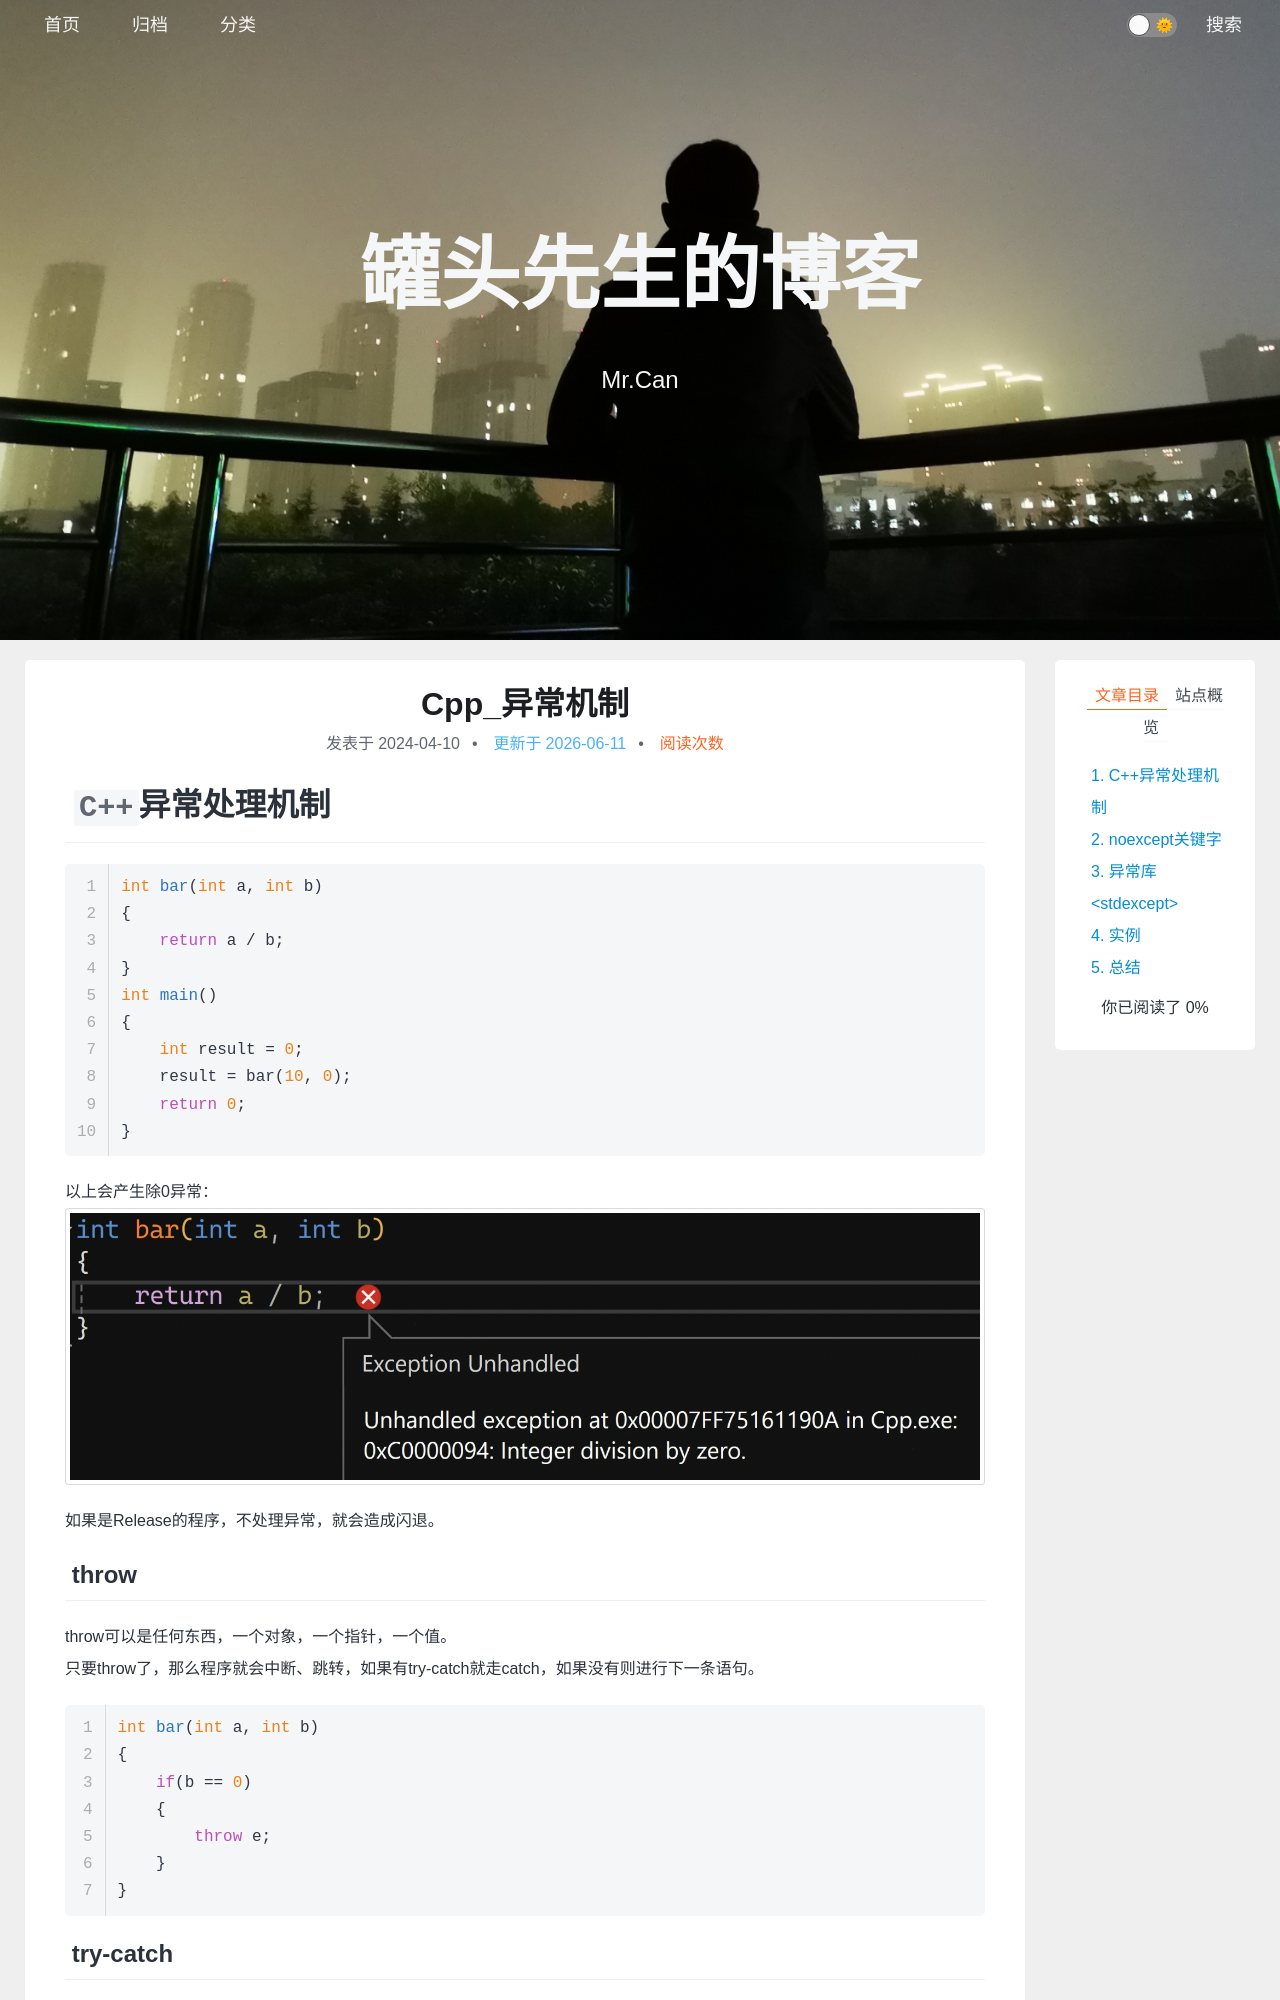

repository: xing-cg/xing-cg.github.io · page: Cpp/Cpp_异常机制/index.html · generator: jekyll

---
title: Cpp_异常机制
categories:
  - - Cpp
tags: 
date: 2024/4/10
updated: 
comments: 
published:
---
# `C++`异常处理机制

```cpp
int bar(int a, int b)
{
    return a / b;
}
int main()
{
    int result = 0;
    result = bar(10, 0);
    return 0;
}
```
以上会产生除0异常：
![](../../images/Cpp_20240410_异常机制/image-20240716044013847.png)

如果是Release的程序，不处理异常，就会造成闪退。
## throw
throw可以是任何东西，一个对象，一个指针，一个值。
只要throw了，那么程序就会中断、跳转，如果有try-catch就走catch，如果没有则进行下一条语句。
```cpp
int bar(int a, int b)
{
    if(b == 0)
    {
        throw e;
    }
}
```
